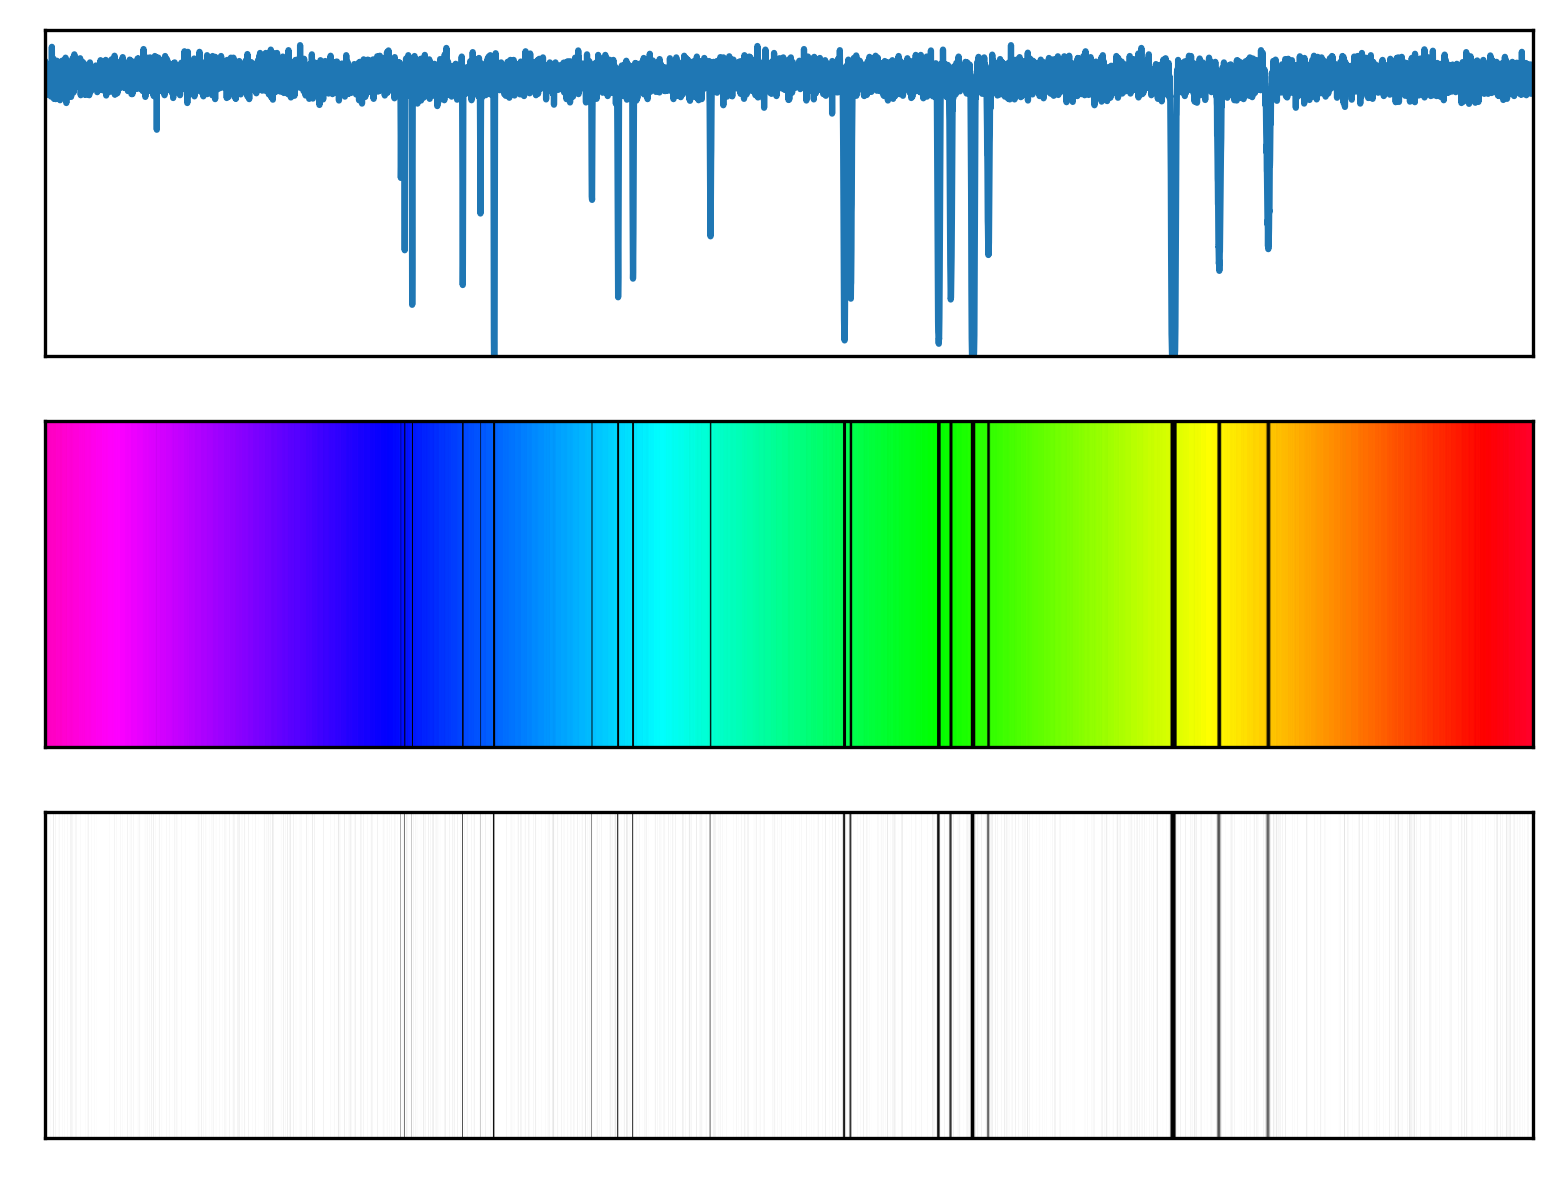

The file beside this chart, header and first rows:
# wavelength (nm), relative flux
1.000000000000000000e+00, 9.999999999999128475e-01
1.099909990999099918e+00, 9.999999999998944178e-01
1.199819981998199836e+00, 9.999999999998737676e-01
1.299729972997299754e+00, 9.999999999998517852e-01
1.399639963996399672e+00, 9.999999999998276934e-01
1.499549954995499590e+00, 9.999999999998016031e-01
1.599459945994599508e+00, 9.999999999997739586e-01
1.699369936993699426e+00, 9.999999999997439826e-01
1.799279927992799344e+00, 9.999999999997120081e-01
1.899189918991899262e+00, 9.999999999996783684e-01
1.999099909990999180e+00, 9.999999999996425082e-01
2.099009900990099098e+00, 9.999999999996052047e-01
2.198919891989199016e+00, 9.999999999995657918e-01
2.298829882988298934e+00, 9.999999999995239364e-01
2.398739873987398852e+00, 9.999999999994801936e-01
2.498649864986498770e+00, 9.999999999994346744e-01
2.598559855985598688e+00, 9.999999999993871569e-01
2.698469846984698606e+00, 9.999999999993370858e-01
2.798379837983798524e+00, 9.999999999992855715e-01
2.898289828982898442e+00, 9.999999999992310595e-01
2.998199819981998360e+00, 9.999999999991748822e-01
3.098109810981097834e+00, 9.999999999991164845e-01
3.198019801980197752e+00, 9.999999999990560884e-01
3.297929792979297670e+00, 9.999999999989935828e-01
3.397839783978397588e+00, 9.999999999989285238e-01
3.497749774977497506e+00, 9.999999999988616883e-01
3.597659765976597424e+00, 9.999999999987924104e-01
3.697569756975697342e+00, 9.999999999987208010e-01
3.797479747974797260e+00, 9.999999999986471932e-01
3.897389738973897177e+00, 9.999999999985706989e-01
3.997299729972997095e+00, 9.999999999984922061e-01
4.097209720972097458e+00, 9.999999999984116039e-01
4.197119711971197376e+00, 9.999999999983284482e-01
4.297029702970297294e+00, 9.999999999982431831e-01
4.396939693969397212e+00, 9.999999999981553644e-01
4.496849684968497129e+00, 9.999999999980646592e-01
4.596759675967597047e+00, 9.999999999979717336e-01
4.696669666966696965e+00, 9.999999999978764764e-01
4.796579657965796883e+00, 9.999999999977791099e-01
4.896489648964896801e+00, 9.999999999976785237e-01
4.996399639963996719e+00, 9.999999999975758280e-01
5.096309630963095749e+00, 9.999999999974703568e-01
5.196219621962195667e+00, 9.999999999973622211e-01
5.296129612961295585e+00, 9.999999999972515319e-01
5.396039603960395503e+00, 9.999999999971385112e-01
5.495949594959495421e+00, 9.999999999970223818e-01
5.595859585958595339e+00, 9.999999999969036990e-01
5.695769576957695257e+00, 9.999999999967821296e-01
5.795679567956795175e+00, 9.999999999966578956e-01
5.895589558955895093e+00, 9.999999999965306641e-01
5.995499549954995011e+00, 9.999999999964009900e-01
6.095409540954094929e+00, 9.999999999962683184e-01
6.195319531953194847e+00, 9.999999999961324271e-01
6.295229522952294765e+00, 9.999999999959938712e-01
6.395139513951394683e+00, 9.999999999958525398e-01
6.495049504950494601e+00, 9.999999999957077668e-01
6.594959495949594519e+00, 9.999999999955598851e-01
6.694869486948694437e+00, 9.999999999954092278e-01
6.794779477947794355e+00, 9.999999999952555729e-01
6.894689468946894273e+00, 9.999999999950981433e-01
... 9,940 more rows
